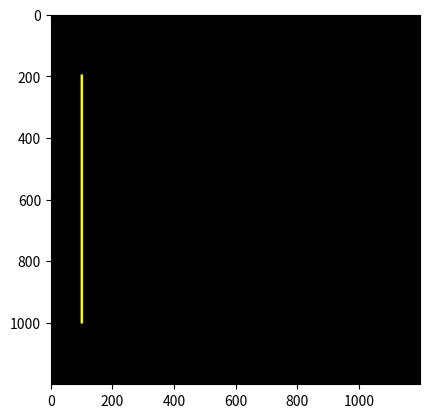

The matplotlib source for this figure:
import matplotlib.pyplot as plt
import numpy as np

ya = 200
xa = 100
yb = 1000
xb = 100


pd = int(8); pr = 255; pg = 255; pb = 0

lw = int(8); lr = 255; lg = 255; lb = 0

col = int(1200)
row = int(1200)
print("col, row =", col, ", ", row)

def buat_garis(y1, x1, y2, x2, pd, lw, pr, pg, pb, lr, lg, lb):
    Gambar = np.zeros(shape=(row, col, 3), dtype=np.uint8)
    hd = int(pd / 2)
    hw = int(lw / 2)
    dy = y2 - y1
    dx = x2 - x1

    for i in range(x1 - hd, x1 + hd):
        for j in range(y1 - hd, y1 + hd):
            if (i - x1) * 2 + (j - y1) * 2 < hd ** 2:
                Gambar[j, i, 0] = pr
                Gambar[j, i, 1] = pg
                Gambar[j, i, 2] = pb

    for i in range(x2 - hd, x2 + hd):
        for j in range(y2 - hd, y2 + hd):
            if (i - x2) * 2 + (j - y2) * 2 < hd ** 2:
                Gambar[j, i, 0] = pr
                Gambar[j, i, 1] = pg
                Gambar[j, i, 2] = pb

    if dx == 0:  # Check for vertical line
        for yi in range(min(y1, y2), max(y1, y2)):
            x = x1
            y = yi
            for i in range(x - hw, x + hw):
                for j in range(y - hw, y + hw):
                    if (i - x) * 2 + (j - y) * 2 < hw ** 2:
                        Gambar[j, i, 0] = lr
                        Gambar[j, i, 1] = lg
                        Gambar[j, i, 2] = lb
    else:
        my = dy / dx
        for xi in range(min(x1, x2), max(x1, x2)):
            y = int(my * (xi - x1) + y1)
            x = xi
            for i in range(x - hw, x + hw):
                for j in range(y - hw, y + hw):
                    if (i - x) * 2 + (j - y) * 2 < hw ** 2:
                        Gambar[j, i, 0] = lr
                        Gambar[j, i, 1] = lg
                        Gambar[j, i, 2] = lb

    return Gambar

hasil = buat_garis(ya, xa, yb, xb, pd, lw, pr, pg, pb, lr, lg, lb)


plt.figure()
plt.imshow(hasil)
plt.show()